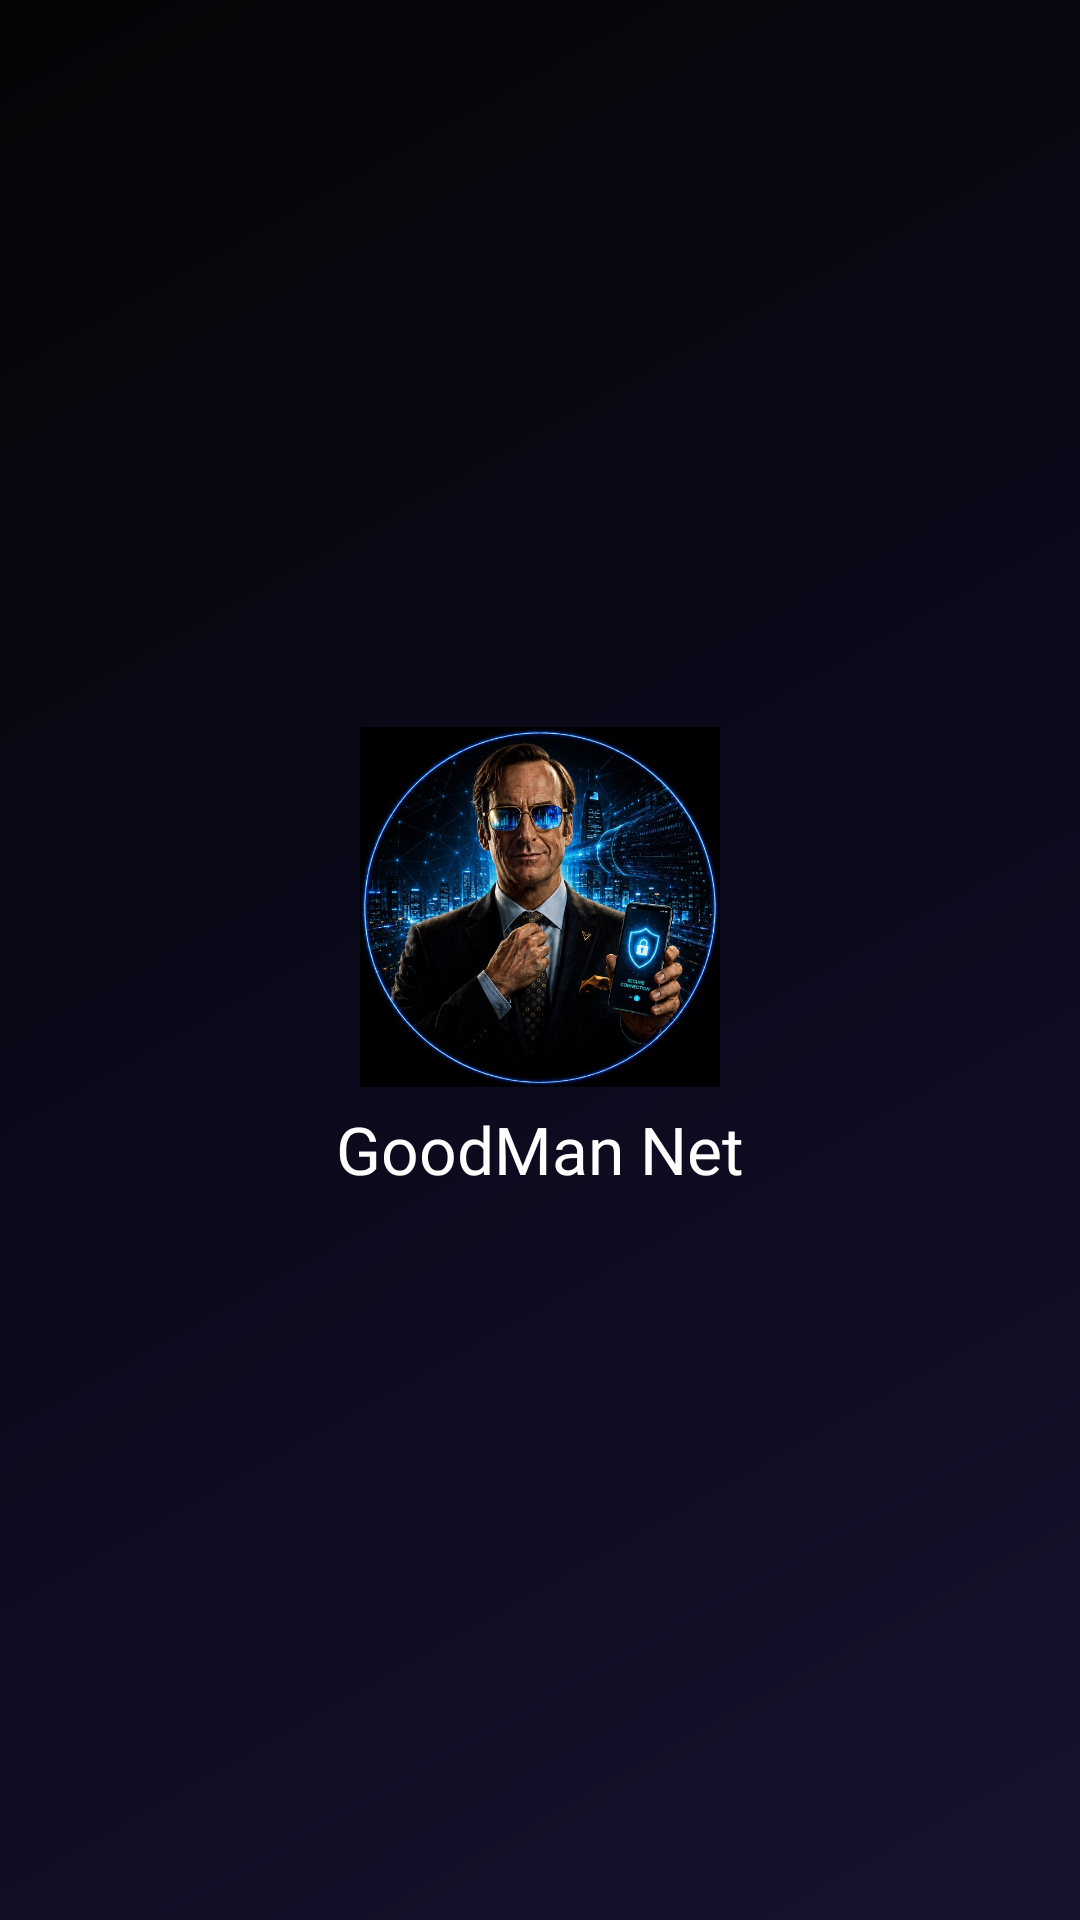

Reconstruct the res/layout file that produces this screen, plus the resources it refers to.
<!-- AndroidManifest.xml: application theme AppThemeDayNight.NoActionBar -->
<!-- res/layout/nav_header.xml -->
<?xml version="1.0" encoding="utf-8"?>
<LinearLayout xmlns:android="http://schemas.android.com/apk/res/android"
    android:layout_width="match_parent"
    android:layout_height="200dp"
    android:background="@drawable/gm_nav_header_gradient"
    android:gravity="center"
    android:orientation="vertical"
    android:padding="12dp">

    <ImageView
        android:layout_width="120dp"
        android:layout_height="120dp"
        android:src="@drawable/gm_logo"
        android:scaleType="fitCenter"
        android:contentDescription="@string/app_name" />

    <TextView
        android:layout_width="wrap_content"
        android:layout_height="wrap_content"
        android:layout_marginTop="6dp"
        android:fontFamily="@font/montserrat_thin"
        android:text="@string/app_name"
        android:textColor="@color/colorWhite"
        android:textSize="22sp" />

</LinearLayout>
<!-- resources referenced by this layout -->
<resources>
  <color name="colorWhite">#FFFFFF</color>
  <!-- drawable gm_nav_header_gradient (drawable) -->
  <?xml version="1.0" encoding="utf-8"?>
  <shape xmlns:android="http://schemas.android.com/apk/res/android"
      android:shape="rectangle">
      <gradient
          android:angle="135"
          android:startColor="#16132E"
          android:centerColor="#0B0A1C"
          android:endColor="#050507" />
  </shape>
  <string name="app_name" translatable="false">GoodMan Net</string>
  <style name="AppThemeDayNight.NoActionBar" parent="AppThemeDayNight">
          <item name="windowActionBar">false</item>
          <item name="windowNoTitle">true</item>
      </style>
  <style name="AppThemeDayNight" parent="AppThemeBase">
          
          <item name="android:windowLightStatusBar">true</item>
          <item name="android:windowLightNavigationBar" tools:targetApi="27">true</item>
      </style>
  <color name="md_theme_primary">#000000</color>
  <color name="md_theme_onPrimary">#FFFFFF</color>
  <color name="md_theme_primaryContainer">#E0E0E0</color>
  <color name="md_theme_onPrimaryContainer">#000000</color>
  <color name="md_theme_secondary">#f97910</color>
  <color name="md_theme_onSecondary">#FFFFFF</color>
  <color name="md_theme_secondaryContainer">#FFE8D6</color>
  <color name="md_theme_onSecondaryContainer">#2B1700</color>
  <color name="md_theme_tertiary">#009966</color>
  <color name="md_theme_onTertiary">#FFFFFF</color>
  <color name="md_theme_tertiaryContainer">#A0F2D0</color>
  <color name="md_theme_onTertiaryContainer">#00201A</color>
  <color name="md_theme_error">#BA1A1A</color>
  <color name="md_theme_onError">#FFFFFF</color>
  <color name="md_theme_errorContainer">#FFDAD6</color>
  <color name="md_theme_onErrorContainer">#410002</color>
  <color name="md_theme_surface">#FFFFFF</color>
  <color name="md_theme_onSurface">#1C1B1F</color>
  <color name="md_theme_surfaceVariant">#E7E0EC</color>
  <color name="md_theme_onSurfaceVariant">#49454F</color>
  <color name="md_theme_inverseSurface">#313033</color>
  <color name="md_theme_inverseOnSurface">#F4EFF4</color>
  <color name="md_theme_background">#FFFFFF</color>
  <color name="md_theme_onBackground">#1C1B1F</color>
  <color name="md_theme_outline">#79747E</color>
  <color name="md_theme_outlineVariant">#CAC4D0</color>
  <color name="md_theme_inversePrimary">#C0C0C0</color>
</resources>
